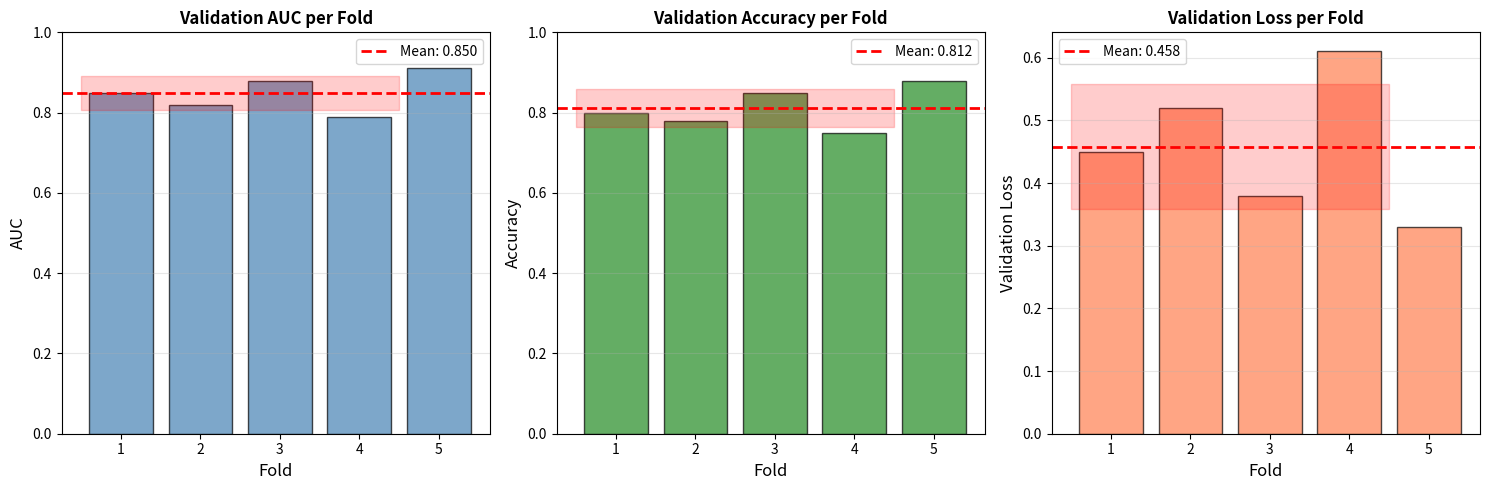

Recreate this plot in Python.
import numpy as np
import matplotlib.pyplot as plt
import os

def plot_cv_summary_test():
    """Test the plot_cv_summary function with dummy data"""
    # Dummy data
    final_aucs = [0.85, 0.82, 0.88, 0.79, 0.91]
    final_accuracies = [0.80, 0.78, 0.85, 0.75, 0.88]
    final_val_losses = [0.45, 0.52, 0.38, 0.61, 0.33]

    fig, axes = plt.subplots(1, 3, figsize=(15, 5))

    # AUC
    axes[0].bar(range(1, 6), final_aucs, color='steelblue', edgecolor='black', alpha=0.7)
    axes[0].axhline(np.mean(final_aucs), color='red', linestyle='--', linewidth=2, label=f'Mean: {np.mean(final_aucs):.3f}')
    axes[0].fill_between(np.arange(0.5, 5.5, 1), np.mean(final_aucs) - np.std(final_aucs),
                        np.mean(final_aucs) + np.std(final_aucs), alpha=0.2, color='red')
    axes[0].set_xlabel('Fold', fontsize=12)
    axes[0].set_ylabel('AUC', fontsize=12)
    axes[0].set_title('Validation AUC per Fold', fontsize=12, fontweight='bold')
    axes[0].set_ylim([0, 1])
    axes[0].set_xticks(range(1, 6))
    axes[0].legend()
    axes[0].grid(True, alpha=0.3, axis='y')

    # Accuracy
    axes[1].bar(range(1, 6), final_accuracies, color='forestgreen', edgecolor='black', alpha=0.7)
    axes[1].axhline(np.mean(final_accuracies), color='red', linestyle='--', linewidth=2, label=f'Mean: {np.mean(final_accuracies):.3f}')
    axes[1].fill_between(np.arange(0.5, 5.5, 1), np.mean(final_accuracies) - np.std(final_accuracies),
                        np.mean(final_accuracies) + np.std(final_accuracies), alpha=0.2, color='red')
    axes[1].set_xlabel('Fold', fontsize=12)
    axes[1].set_ylabel('Accuracy', fontsize=12)
    axes[1].set_title('Validation Accuracy per Fold', fontsize=12, fontweight='bold')
    axes[1].set_ylim([0, 1])
    axes[1].set_xticks(range(1, 6))
    axes[1].legend()
    axes[1].grid(True, alpha=0.3, axis='y')

    # Val Loss
    axes[2].bar(range(1, 6), final_val_losses, color='coral', edgecolor='black', alpha=0.7)
    axes[2].axhline(np.mean(final_val_losses), color='red', linestyle='--', linewidth=2, label=f'Mean: {np.mean(final_val_losses):.3f}')
    axes[2].fill_between(np.arange(0.5, 5.5, 1), np.mean(final_val_losses) - np.std(final_val_losses),
                        np.mean(final_val_losses) + np.std(final_val_losses), alpha=0.2, color='red')
    axes[2].set_xlabel('Fold', fontsize=12)
    axes[2].set_ylabel('Validation Loss', fontsize=12)
    axes[2].set_title('Validation Loss per Fold', fontsize=12, fontweight='bold')
    axes[2].set_xticks(range(1, 6))
    axes[2].legend()
    axes[2].grid(True, alpha=0.3, axis='y')

    plt.tight_layout()
    plt.savefig('test_cv_summary.png', dpi=300, bbox_inches='tight')
    plt.close()

    print("Test plot saved successfully!")

if __name__ == "__main__":
    plot_cv_summary_test()
